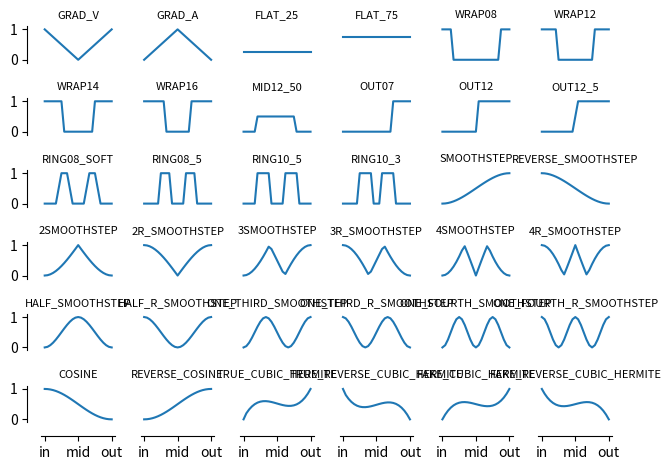

Generate this figure with matplotlib:
# fmt: off
BLOCK_WEIGHTS_PRESETS = {
    "GRAD_V": [0, 1, 0.9166666667, 0.8333333333, 0.75, 0.6666666667, 0.5833333333, 0.5, 0.4166666667, 0.3333333333, 0.25, 0.1666666667, 0.0833333333, 0, 0.0833333333, 0.1666666667, 0.25, 0.3333333333, 0.4166666667, 0.5, 0.5833333333, 0.6666666667, 0.75, 0.8333333333, 0.9166666667, 1.0],
    "GRAD_A": [0, 0, 0.0833333333, 0.1666666667, 0.25, 0.3333333333, 0.4166666667, 0.5, 0.5833333333, 0.6666666667, 0.75, 0.8333333333, 0.9166666667, 1.0, 0.9166666667, 0.8333333333, 0.75, 0.6666666667, 0.5833333333, 0.5, 0.4166666667, 0.3333333333, 0.25, 0.1666666667, 0.0833333333, 0],
    "FLAT_25": [0, 0.25, 0.25, 0.25, 0.25, 0.25, 0.25, 0.25, 0.25, 0.25, 0.25, 0.25, 0.25, 0.25, 0.25, 0.25, 0.25, 0.25, 0.25, 0.25, 0.25, 0.25, 0.25, 0.25, 0.25, 0.25],
    "FLAT_75": [0, 0.75, 0.75, 0.75, 0.75, 0.75, 0.75, 0.75, 0.75, 0.75, 0.75, 0.75, 0.75, 0.75, 0.75, 0.75, 0.75, 0.75, 0.75, 0.75, 0.75, 0.75, 0.75, 0.75, 0.75, 0.75],
    "WRAP08": [0, 1, 1, 1, 1, 0, 0, 0, 0, 0, 0, 0, 0, 0, 0, 0, 0, 0, 0, 0, 0, 0, 1, 1, 1, 1],
    "WRAP12": [0, 1, 1, 1, 1, 1, 1, 0, 0, 0, 0, 0, 0, 0, 0, 0, 0, 0, 0, 0, 1, 1, 1, 1, 1, 1],
    "WRAP14": [0, 1, 1, 1, 1, 1, 1, 1, 0, 0, 0, 0, 0, 0, 0, 0, 0, 0, 0, 1, 1, 1, 1, 1, 1, 1],
    "WRAP16": [0, 1, 1, 1, 1, 1, 1, 1, 1, 0, 0, 0, 0, 0, 0, 0, 0, 0, 1, 1, 1, 1, 1, 1, 1, 1],
    "MID12_50": [0, 0, 0, 0, 0, 0, 0.5, 0.5, 0.5, 0.5, 0.5, 0.5, 0.5, 0.5, 0.5, 0.5, 0.5, 0.5, 0.5, 0.5, 0, 0, 0, 0, 0, 0],
    "OUT07": [0, 0, 0, 0, 0, 0, 0, 0, 0, 0, 0, 0, 0, 0, 0, 0, 0, 0, 0, 1, 1, 1, 1, 1, 1, 1],
    "OUT12": [0, 0, 0, 0, 0, 0, 0, 0, 0, 0, 0, 0, 0, 0, 1, 1, 1, 1, 1, 1, 1, 1, 1, 1, 1, 1],
    "OUT12_5": [0, 0, 0, 0, 0, 0, 0, 0, 0, 0, 0, 0, 0, 0.5, 1, 1, 1, 1, 1, 1, 1, 1, 1, 1, 1, 1],
    "RING08_SOFT": [0, 0, 0, 0, 0, 0, 0.5, 1, 1, 1, 0.5, 0, 0, 0, 0, 0, 0.5, 1, 1, 1, 0.5, 0, 0, 0, 0, 0],
    "RING08_5": [0, 0, 0, 0, 0, 0, 0, 1, 1, 1, 1, 0, 0, 0, 0, 0, 1, 1, 1, 1, 0, 0, 0, 0, 0, 0],
    "RING10_5": [0, 0, 0, 0, 0, 0, 1, 1, 1, 1, 1, 0, 0, 0, 0, 0, 1, 1, 1, 1, 1, 0, 0, 0, 0, 0],
    "RING10_3": [0, 0, 0, 0, 0, 0, 0, 1, 1, 1, 1, 1, 0, 0, 0, 1, 1, 1, 1, 1, 0, 0, 0, 0, 0, 0],
    "SMOOTHSTEP": [0, 0, 0.00506365740740741, 0.0196759259259259, 0.04296875, 0.0740740740740741, 0.112123842592593, 0.15625, 0.205584490740741, 0.259259259259259, 0.31640625, 0.376157407407407, 0.437644675925926, 0.5, 0.562355324074074, 0.623842592592592, 0.68359375, 0.740740740740741, 0.794415509259259, 0.84375, 0.887876157407408, 0.925925925925926, 0.95703125, 0.980324074074074, 0.994936342592593, 1],
    "REVERSE_SMOOTHSTEP": [0, 1, 0.994936342592593, 0.980324074074074, 0.95703125, 0.925925925925926, 0.887876157407407, 0.84375, 0.794415509259259, 0.740740740740741, 0.68359375, 0.623842592592593, 0.562355324074074, 0.5, 0.437644675925926, 0.376157407407408, 0.31640625, 0.259259259259259, 0.205584490740741, 0.15625, 0.112123842592592, 0.0740740740740742, 0.0429687499999996, 0.0196759259259258, 0.00506365740740744, 0],
    "2SMOOTHSTEP": [0, 0, 0.0101273148148148, 0.0393518518518519, 0.0859375, 0.148148148148148, 0.224247685185185, 0.3125, 0.411168981481482, 0.518518518518519, 0.6328125, 0.752314814814815, 0.875289351851852, 1.0, 0.875289351851852, 0.752314814814815, 0.6328125, 0.518518518518519, 0.411168981481481, 0.3125, 0.224247685185184, 0.148148148148148, 0.0859375, 0.0393518518518512, 0.0101273148148153, 0],
    "2R_SMOOTHSTEP": [0, 1, 0.989872685185185, 0.960648148148148, 0.9140625, 0.851851851851852, 0.775752314814815, 0.6875, 0.588831018518519, 0.481481481481481, 0.3671875, 0.247685185185185, 0.124710648148148, 0.0, 0.124710648148148, 0.247685185185185, 0.3671875, 0.481481481481481, 0.588831018518519, 0.6875, 0.775752314814816, 0.851851851851852, 0.9140625, 0.960648148148149, 0.989872685185185, 1],
    "3SMOOTHSTEP": [0, 0, 0.0151909722222222, 0.0590277777777778, 0.12890625, 0.222222222222222, 0.336371527777778, 0.46875, 0.616753472222222, 0.777777777777778, 0.94921875, 0.871527777777778, 0.687065972222222, 0.5, 0.312934027777778, 0.128472222222222, 0.0507812500000004, 0.222222222222222, 0.383246527777778, 0.53125, 0.663628472222223, 0.777777777777778, 0.87109375, 0.940972222222222, 0.984809027777777, 1],
    "3R_SMOOTHSTEP": [0, 1, 0.984809027777778, 0.940972222222222, 0.87109375, 0.777777777777778, 0.663628472222222, 0.53125, 0.383246527777778, 0.222222222222222, 0.05078125, 0.128472222222222, 0.312934027777778, 0.5, 0.687065972222222, 0.871527777777778, 0.94921875, 0.777777777777778, 0.616753472222222, 0.46875, 0.336371527777777, 0.222222222222222, 0.12890625, 0.0590277777777777, 0.0151909722222232, 0],
    "4SMOOTHSTEP": [0, 0, 0.0202546296296296, 0.0787037037037037, 0.171875, 0.296296296296296, 0.44849537037037, 0.625, 0.822337962962963, 0.962962962962963, 0.734375, 0.49537037037037, 0.249421296296296, 0.0, 0.249421296296296, 0.495370370370371, 0.734375000000001, 0.962962962962963, 0.822337962962962, 0.625, 0.448495370370369, 0.296296296296297, 0.171875, 0.0787037037037024, 0.0202546296296307, 0],
    "4R_SMOOTHSTEP": [0, 1, 0.97974537037037, 0.921296296296296, 0.828125, 0.703703703703704, 0.55150462962963, 0.375, 0.177662037037037, 0.0370370370370372, 0.265625, 0.50462962962963, 0.750578703703704, 1.0, 0.750578703703704, 0.504629629629629, 0.265624999999999, 0.0370370370370372, 0.177662037037038, 0.375, 0.551504629629631, 0.703703703703703, 0.828125, 0.921296296296298, 0.979745370370369, 1],
    "HALF_SMOOTHSTEP": [0, 0, 0.0196759259259259, 0.0740740740740741, 0.15625, 0.259259259259259, 0.376157407407407, 0.5, 0.623842592592593, 0.740740740740741, 0.84375, 0.925925925925926, 0.980324074074074, 1.0, 0.980324074074074, 0.925925925925926, 0.84375, 0.740740740740741, 0.623842592592593, 0.5, 0.376157407407407, 0.259259259259259, 0.15625, 0.0740740740740741, 0.0196759259259259, 0],
    "HALF_R_SMOOTHSTEP": [0, 1, 0.980324074074074, 0.925925925925926, 0.84375, 0.740740740740741, 0.623842592592593, 0.5, 0.376157407407407, 0.259259259259259, 0.15625, 0.0740740740740742, 0.0196759259259256, 0.0, 0.0196759259259256, 0.0740740740740742, 0.15625, 0.259259259259259, 0.376157407407407, 0.5, 0.623842592592593, 0.740740740740741, 0.84375, 0.925925925925926, 0.980324074074074, 1],
    "ONE_THIRD_SMOOTHSTEP": [0, 0, 0.04296875, 0.15625, 0.31640625, 0.5, 0.68359375, 0.84375, 0.95703125, 1.0, 0.95703125, 0.84375, 0.68359375, 0.5, 0.31640625, 0.15625, 0.04296875, 0.0, 0.04296875, 0.15625, 0.31640625, 0.5, 0.68359375, 0.84375, 0.95703125, 1],
    "ONE_THIRD_R_SMOOTHSTEP": [0, 1, 0.95703125, 0.84375, 0.68359375, 0.5, 0.31640625, 0.15625, 0.04296875, 0.0, 0.04296875, 0.15625, 0.31640625, 0.5, 0.68359375, 0.84375, 0.95703125, 1.0, 0.95703125, 0.84375, 0.68359375, 0.5, 0.31640625, 0.15625, 0.04296875, 0],
    "ONE_FOURTH_SMOOTHSTEP": [0, 0, 0.0740740740740741, 0.259259259259259, 0.5, 0.740740740740741, 0.925925925925926, 1.0, 0.925925925925926, 0.740740740740741, 0.5, 0.259259259259259, 0.0740740740740741, 0.0, 0.0740740740740741, 0.259259259259259, 0.5, 0.740740740740741, 0.925925925925926, 1.0, 0.925925925925926, 0.740740740740741, 0.5, 0.259259259259259, 0.0740740740740741, 0],
    "ONE_FOURTH_R_SMOOTHSTEP": [0, 1, 0.925925925925926, 0.740740740740741, 0.5, 0.259259259259259, 0.0740740740740742, 0.0, 0.0740740740740742, 0.259259259259259, 0.5, 0.740740740740741, 0.925925925925926, 1.0, 0.925925925925926, 0.740740740740741, 0.5, 0.259259259259259, 0.0740740740740742, 0.0, 0.0740740740740742, 0.259259259259259, 0.5, 0.740740740740741, 0.925925925925926, 1],
    "COSINE": [0, 1, 0.995722430686905, 0.982962913144534, 0.961939766255643, 0.933012701892219, 0.896676670145617, 0.853553390593274, 0.80438071450436, 0.75, 0.691341716182545, 0.62940952255126, 0.565263096110026, 0.5, 0.434736903889974, 0.37059047744874, 0.308658283817455, 0.25, 0.195619285495639, 0.146446609406726, 0.103323329854382, 0.0669872981077805, 0.0380602337443566, 0.0170370868554658, 0.00427756931309475, 0],
    "REVERSE_COSINE": [0, 0, 0.00427756931309475, 0.0170370868554659, 0.0380602337443566, 0.0669872981077808, 0.103323329854383, 0.146446609406726, 0.19561928549564, 0.25, 0.308658283817455, 0.37059047744874, 0.434736903889974, 0.5, 0.565263096110026, 0.62940952255126, 0.691341716182545, 0.75, 0.804380714504361, 0.853553390593274, 0.896676670145618, 0.933012701892219, 0.961939766255643, 0.982962913144534, 0.995722430686905, 1],
    "TRUE_CUBIC_HERMITE": [0, 0, 0.199031876929012, 0.325761959876543, 0.424641927083333, 0.498456790123457, 0.549991560570988, 0.58203125, 0.597360869984568, 0.598765432098765, 0.589029947916667, 0.570939429012346, 0.547278886959876, 0.520833333333333, 0.49438777970679, 0.470727237654321, 0.45263671875, 0.442901234567901, 0.444305796682099, 0.459635416666667, 0.491675106095678, 0.543209876543211, 0.617024739583333, 0.715904706790124, 0.842634789737655, 1],
    "TRUE_REVERSE_CUBIC_HERMITE": [0, 1, 0.800968123070988, 0.674238040123457, 0.575358072916667, 0.501543209876543, 0.450008439429012, 0.41796875, 0.402639130015432, 0.401234567901235, 0.410970052083333, 0.429060570987654, 0.452721113040124, 0.479166666666667, 0.50561222029321, 0.529272762345679, 0.54736328125, 0.557098765432099, 0.555694203317901, 0.540364583333333, 0.508324893904322, 0.456790123456789, 0.382975260416667, 0.284095293209876, 0.157365210262345, 0],
    "FAKE_CUBIC_HERMITE": [0, 0, 0.157576195987654, 0.28491512345679, 0.384765625, 0.459876543209877, 0.512996720679012, 0.546875, 0.564260223765432, 0.567901234567901, 0.560546875, 0.544945987654321, 0.523847415123457, 0.5, 0.476152584876543, 0.455054012345679, 0.439453125, 0.432098765432099, 0.435739776234568, 0.453125, 0.487003279320987, 0.540123456790124, 0.615234375, 0.71508487654321, 0.842423804012347, 1],
    "FAKE_REVERSE_CUBIC_HERMITE": [0, 1, 0.842423804012346, 0.71508487654321, 0.615234375, 0.540123456790123, 0.487003279320988, 0.453125, 0.435739776234568, 0.432098765432099, 0.439453125, 0.455054012345679, 0.476152584876543, 0.5, 0.523847415123457, 0.544945987654321, 0.560546875, 0.567901234567901, 0.564260223765432, 0.546875, 0.512996720679013, 0.459876543209876, 0.384765625, 0.28491512345679, 0.157576195987653, 0],
    "ALL_A": [0, 0, 0, 0, 0, 0, 0, 0, 0, 0, 0, 0, 0, 0, 0, 0, 0, 0, 0, 0, 0, 0, 0, 0, 0, 0],
    "ALL_B": [1, 1, 1, 1, 1, 1, 1, 1, 1, 1, 1, 1, 1, 1, 1, 1, 1, 1, 1, 1, 1, 1, 1, 1, 1, 1],
}
# fmt: on

import matplotlib.pyplot as plt
import seaborn as sns
fig = plt.figure(1)
fig.clf()

for i, (k, v) in enumerate(list(BLOCK_WEIGHTS_PRESETS.items())[:-2]):
    ax = fig.add_subplot(6,6,i+1)
    ax.plot(v[1:])
    if i%6>0:
        ax.set_yticks([])
    if i<6*5:
        ax.set_xticks([])
    else:
        ax.set_xticks([0, 12, 24], ['in', 'mid', 'out'])

    sns.despine(left=i%6>0, bottom=i<6*5, ax=ax, offset=10)

    ax.set_title(k, fontsize=8)
    ax.set_ylim(-0.1,1.1)
plt.tight_layout()

